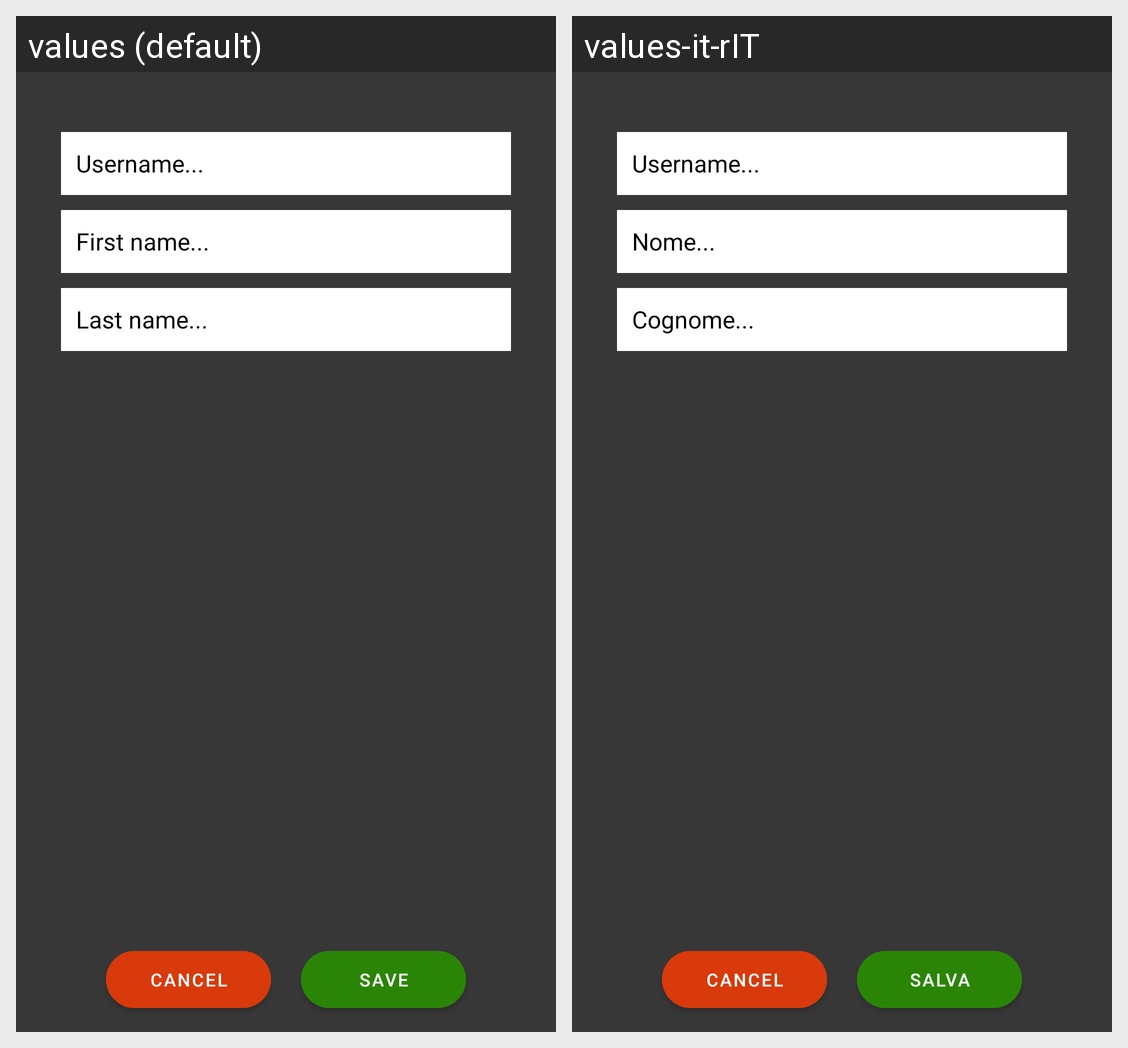

Here is an Android app screen in its default locale and in the app's own translations. Write out the translated-string differences for the strings that appear on this screen.
Android screen res/layout/modify_infos.xml rendered under 2 locales, left to right: values (default), values-it-rIT. Device: Nexus 5 (rendered at 1080×1920; each locale shown at half size, 540×960, under a caption strip naming it); theme Theme.MyGameList.
Strings drawn on this screen, with the default value and each locale's value (text and hints the layout hard-codes, and strings that could not be matched under every locale, appear in the picture but are not listed):

first_name_dots
  values: First name...
  values-it-rIT: Nome...

last_name_dots
  values: Last name...
  values-it-rIT: Cognome...

save_comment
  values: Save
  values-it-rIT: Salva
